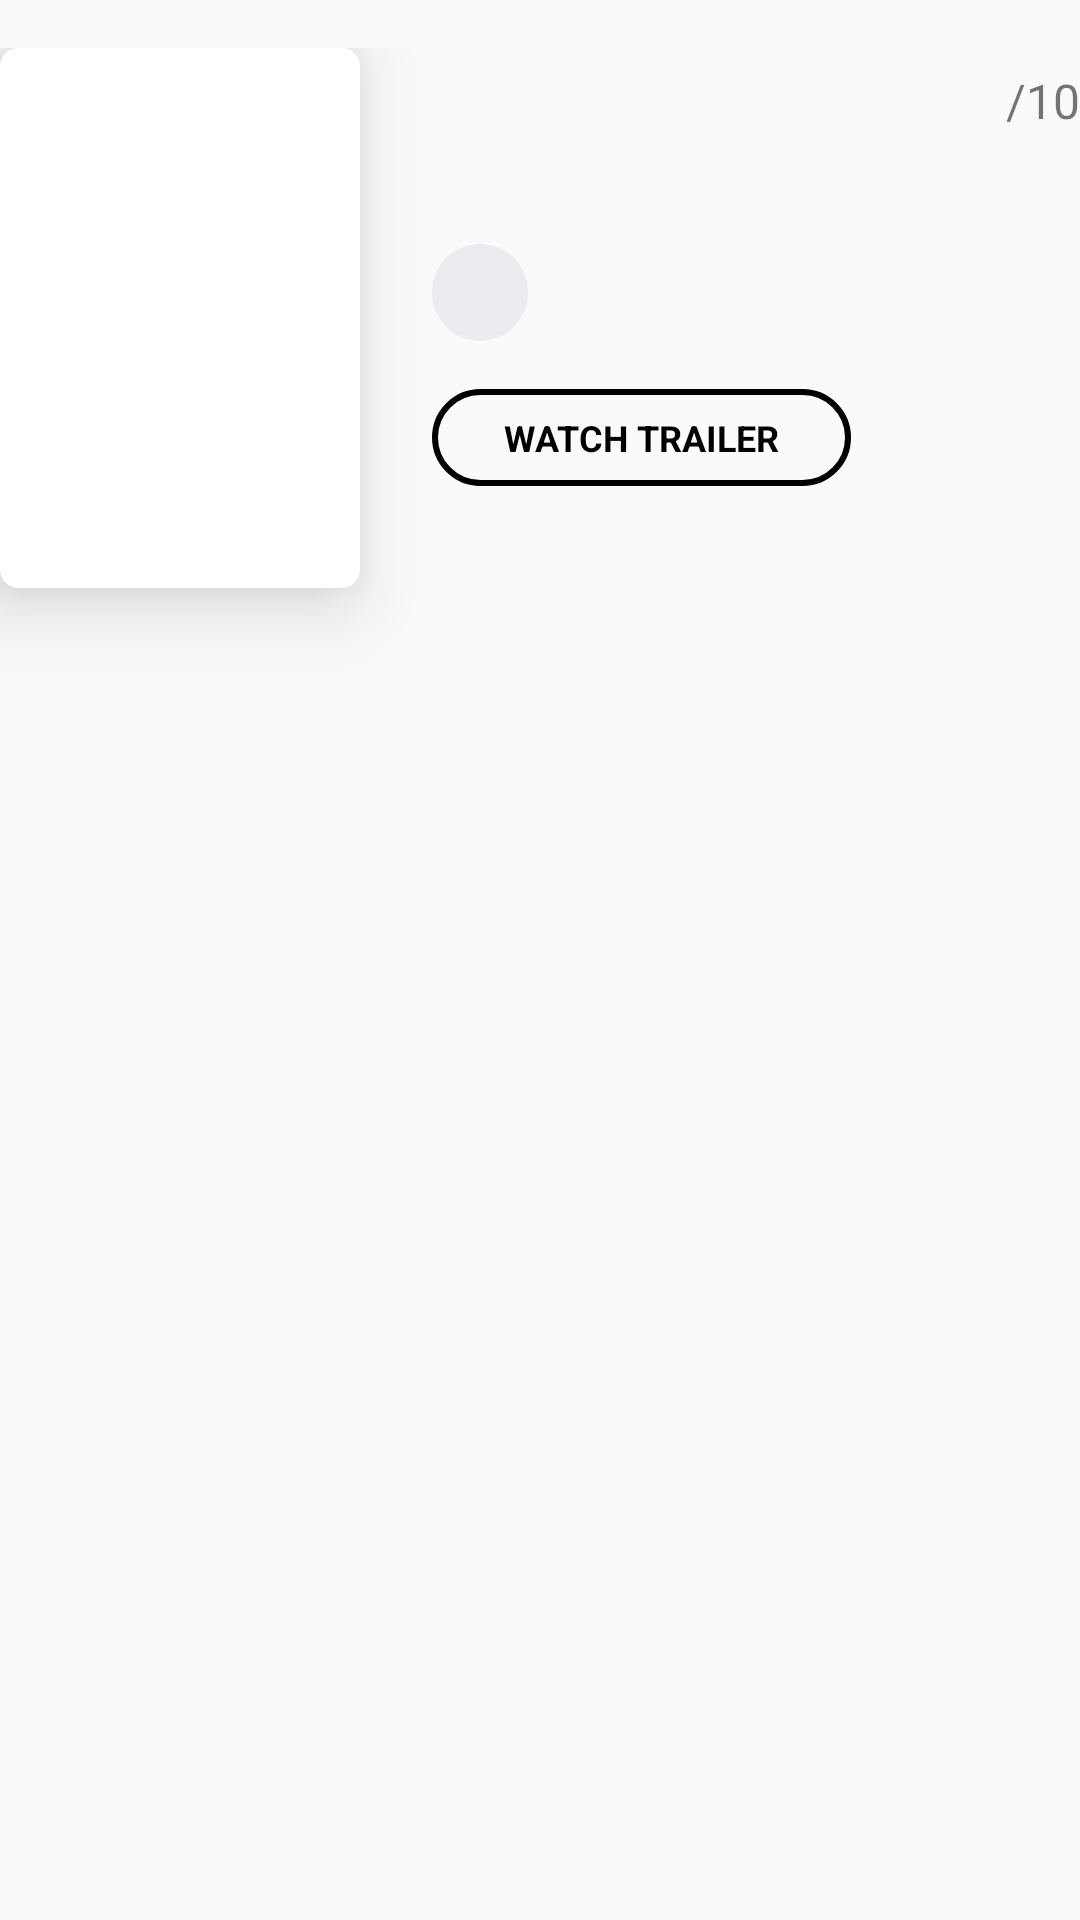

The Android layout XML behind this screen, and the referenced resources:
<!-- AndroidManifest.xml: application theme Theme.MovieListApp -->
<!-- res/layout/view_movie_detail_first_section.xml -->
<?xml version="1.0" encoding="utf-8"?>
<androidx.constraintlayout.widget.ConstraintLayout
    xmlns:android="http://schemas.android.com/apk/res/android"
    xmlns:app="http://schemas.android.com/apk/res-auto"
    xmlns:tools="http://schemas.android.com/tools"
    android:layout_width="match_parent"
    android:layout_height="wrap_content"
    android:paddingVertical="16dp">

    <com.google.android.material.card.MaterialCardView
        android:id="@+id/cv_movie_detail"
        android:layout_width="wrap_content"
        android:layout_height="wrap_content"
        app:cardCornerRadius="6dp"
        app:cardElevation="16dp"
        app:layout_constraintTop_toTopOf="parent"
        app:layout_constraintStart_toStartOf="parent">

        <ImageView
            android:id="@+id/iv_movie_detail"
            android:layout_width="120dp"
            android:layout_height="180dp"
            android:scaleType="centerCrop"
            tools:src="@drawable/spider_man"/>

    </com.google.android.material.card.MaterialCardView>

    <TextView
        android:id="@+id/tv_movie_detail_title"
        android:layout_width="0dp"
        android:layout_height="wrap_content"
        android:textSize="20sp"
        android:textStyle="bold"
        android:textColor="@color/black"
        android:layout_marginTop="4dp"
        android:layout_marginStart="24dp"
        android:layout_marginEnd="8dp"
        app:layout_constraintTop_toTopOf="@id/cv_movie_detail"
        app:layout_constraintStart_toEndOf="@id/cv_movie_detail"
        app:layout_constraintEnd_toStartOf="@id/tv_movie_detail_rating"
        tools:text="Spider-Man: Into the Spider-Verse"/>

    <TextView
        android:id="@+id/tv_movie_detail_rating"
        android:layout_width="wrap_content"
        android:layout_height="wrap_content"
        android:textSize="20sp"
        android:textStyle="bold"
        android:textColor="@color/black"
        android:includeFontPadding="false"
        app:layout_constraintTop_toTopOf="@id/tv_movie_detail_title"
        app:layout_constraintEnd_toStartOf="@id/tv_movie_detail_rating_max"
        tools:text="7.8"/>

    <TextView
        android:id="@+id/tv_movie_detail_rating_max"
        android:layout_width="wrap_content"
        android:layout_height="wrap_content"
        android:textSize="16sp"
        android:includeFontPadding="false"
        app:layout_constraintBottom_toBottomOf="@id/tv_movie_detail_rating"
        app:layout_constraintEnd_toEndOf="parent"
        android:text="@string/max_value_rating"/>

    <LinearLayout
        android:layout_width="wrap_content"
        android:layout_height="wrap_content"
        android:layout_marginStart="24dp"
        android:orientation="vertical"
        app:layout_constraintTop_toBottomOf="@id/tv_movie_detail_title"
        app:layout_constraintBottom_toBottomOf="@id/cv_movie_detail"
        app:layout_constraintStart_toEndOf="@id/cv_movie_detail">

        <TextView
            android:id="@+id/btn_add_to_watchlist"
            android:layout_width="wrap_content"
            android:layout_height="wrap_content"
            android:textColor="@color/grey_300"
            android:textSize="12sp"
            android:textStyle="bold"
            android:background="@drawable/bg_button_watchlist"
            android:paddingVertical="8dp"
            android:paddingHorizontal="16dp"
            tools:text="@string/add_to_watchlist"/>

        <TextView
            android:id="@+id/btn_watch_trailer"
            android:layout_width="wrap_content"
            android:layout_height="wrap_content"
            android:layout_marginTop="16dp"
            android:textColor="@color/black"
            android:textSize="12sp"
            android:textStyle="bold"
            android:text="@string/watch_trailer"
            android:background="@drawable/bg_button_watch_trailer"
            android:paddingVertical="8dp"
            android:paddingHorizontal="24dp"/>

    </LinearLayout>

</androidx.constraintlayout.widget.ConstraintLayout>
<!-- resources referenced by this layout -->
<resources>
  <color name="black">#FF000000</color>
  <color name="grey_300">#A7A8AA</color>
  <!-- drawable bg_button_watch_trailer (drawable) -->
  <?xml version="1.0" encoding="utf-8"?>
  <shape xmlns:android="http://schemas.android.com/apk/res/android"
      android:shape="rectangle">
      <stroke android:color="@color/black"
          android:width="2dp"/>
      <corners android:radius="24dp"/>
  
  </shape>
  <!-- drawable bg_button_watchlist (drawable) -->
  <?xml version="1.0" encoding="utf-8"?>
  <shape xmlns:android="http://schemas.android.com/apk/res/android"
      android:shape="rectangle">
      <solid android:color="@color/grey_100"/>
      <corners android:radius="24dp"/>
  
  </shape>
  <string name="add_to_watchlist">+ ADD TO WATCHLIST</string>
  <string name="max_value_rating">/10</string>
  <string name="watch_trailer">WATCH TRAILER</string>
  <style name="Theme.MovieListApp" parent="Theme.MaterialComponents.DayNight.NoActionBar.Bridge">
          
          <item name="colorPrimary">@color/purple_500</item>
          <item name="colorPrimaryVariant">@color/purple_700</item>
          <item name="colorOnPrimary">@color/white</item>
          
          <item name="colorSecondary">@color/teal_200</item>
          <item name="colorSecondaryVariant">@color/teal_700</item>
          <item name="colorOnSecondary">@color/black</item>
          
          <item name="android:statusBarColor" tools:targetApi="l">?attr/colorPrimaryVariant</item>
          
      </style>
  <color name="grey_100">#EBECF0</color>
  <color name="purple_500">#FF6200EE</color>
  <color name="purple_700">#FF3700B3</color>
  <color name="white">#FFFFFFFF</color>
  <color name="teal_200">#FF03DAC5</color>
  <color name="teal_700">#FF018786</color>
</resources>
